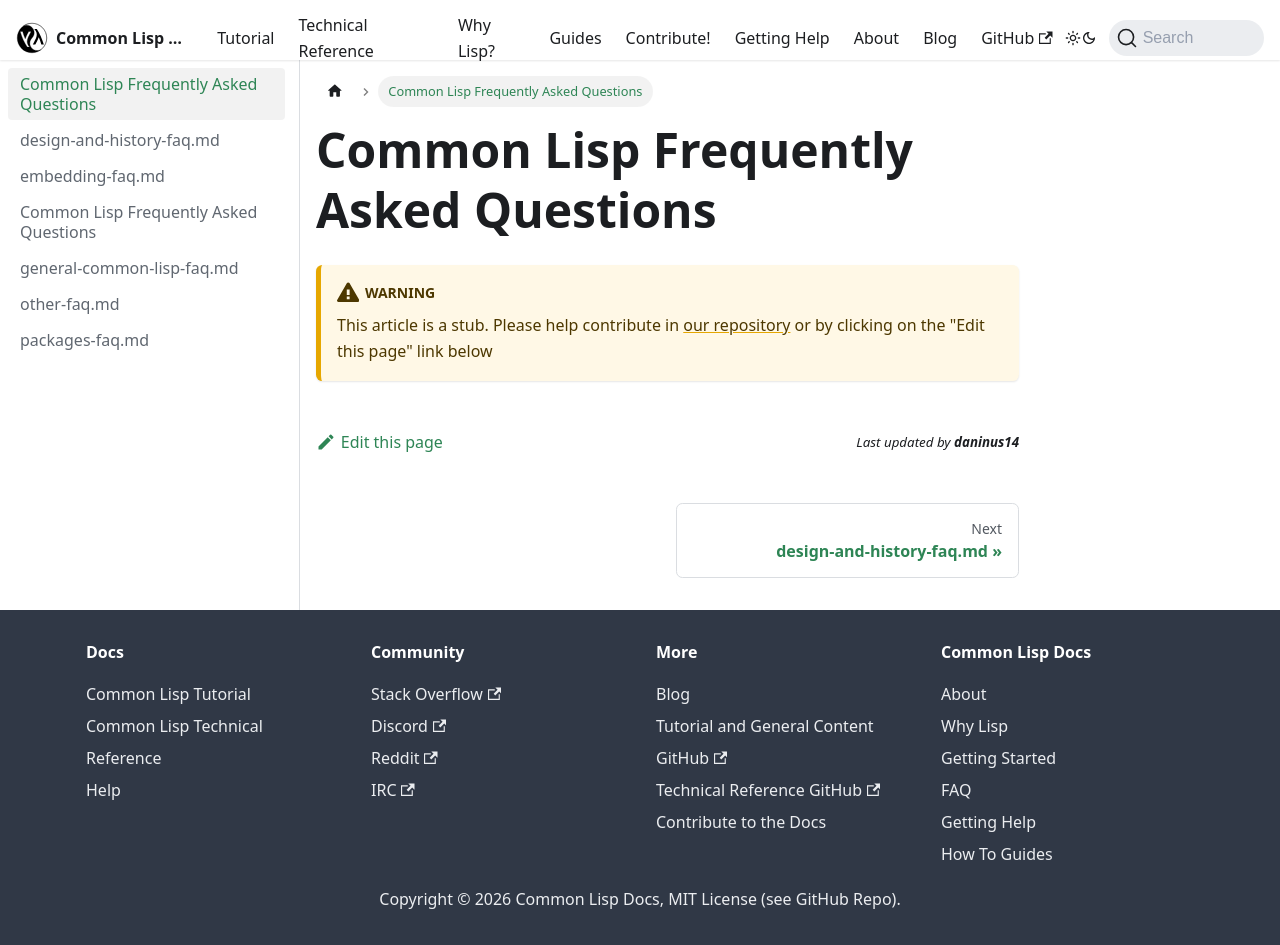

repository: lisp-docs/lisp-docs.github.io · page: docs/faq/common-lisp-frequently-asked-questions.html · generator: docusaurus

# Common Lisp Frequently Asked Questions

:::warning
This article is a stub. Please help contribute in [our repository](https://github.com/lisp-docs/lisp-docs.github.io) or by clicking on the "Edit this page" link below
:::
